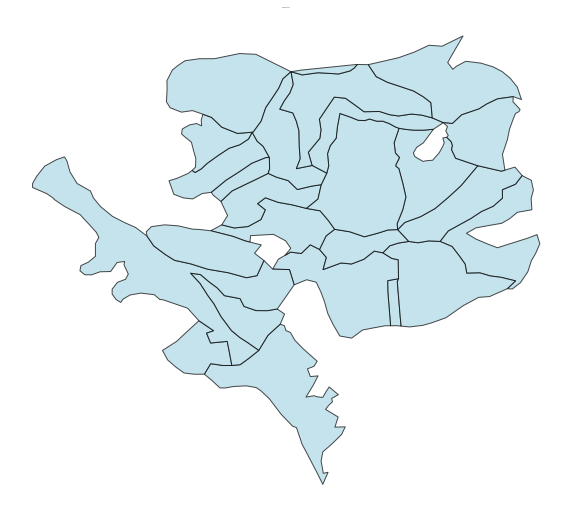

Data behind this chart, as committed beside it:
Component ID, Stand
10, OBJECTID
10, TARGET_FID
10, LandUse_1
10, Ocupacao
10, ID_UG
10, NOME
10, YY_correct
10, XX_Correct
10, Altitude
10, Declive
10, Litologia
10, Relevo
10, Uso
10, Espessura
10, Apt_flor
10, Solo
10, Classifica
10, Perimetro
10, Area
10, Hectares
10, UsoSolo20
10, Shape_Leng
10, Shape_Area
10, HBC
10, CH
10, CBD
10, CC
10, geometry
10, comp_id
